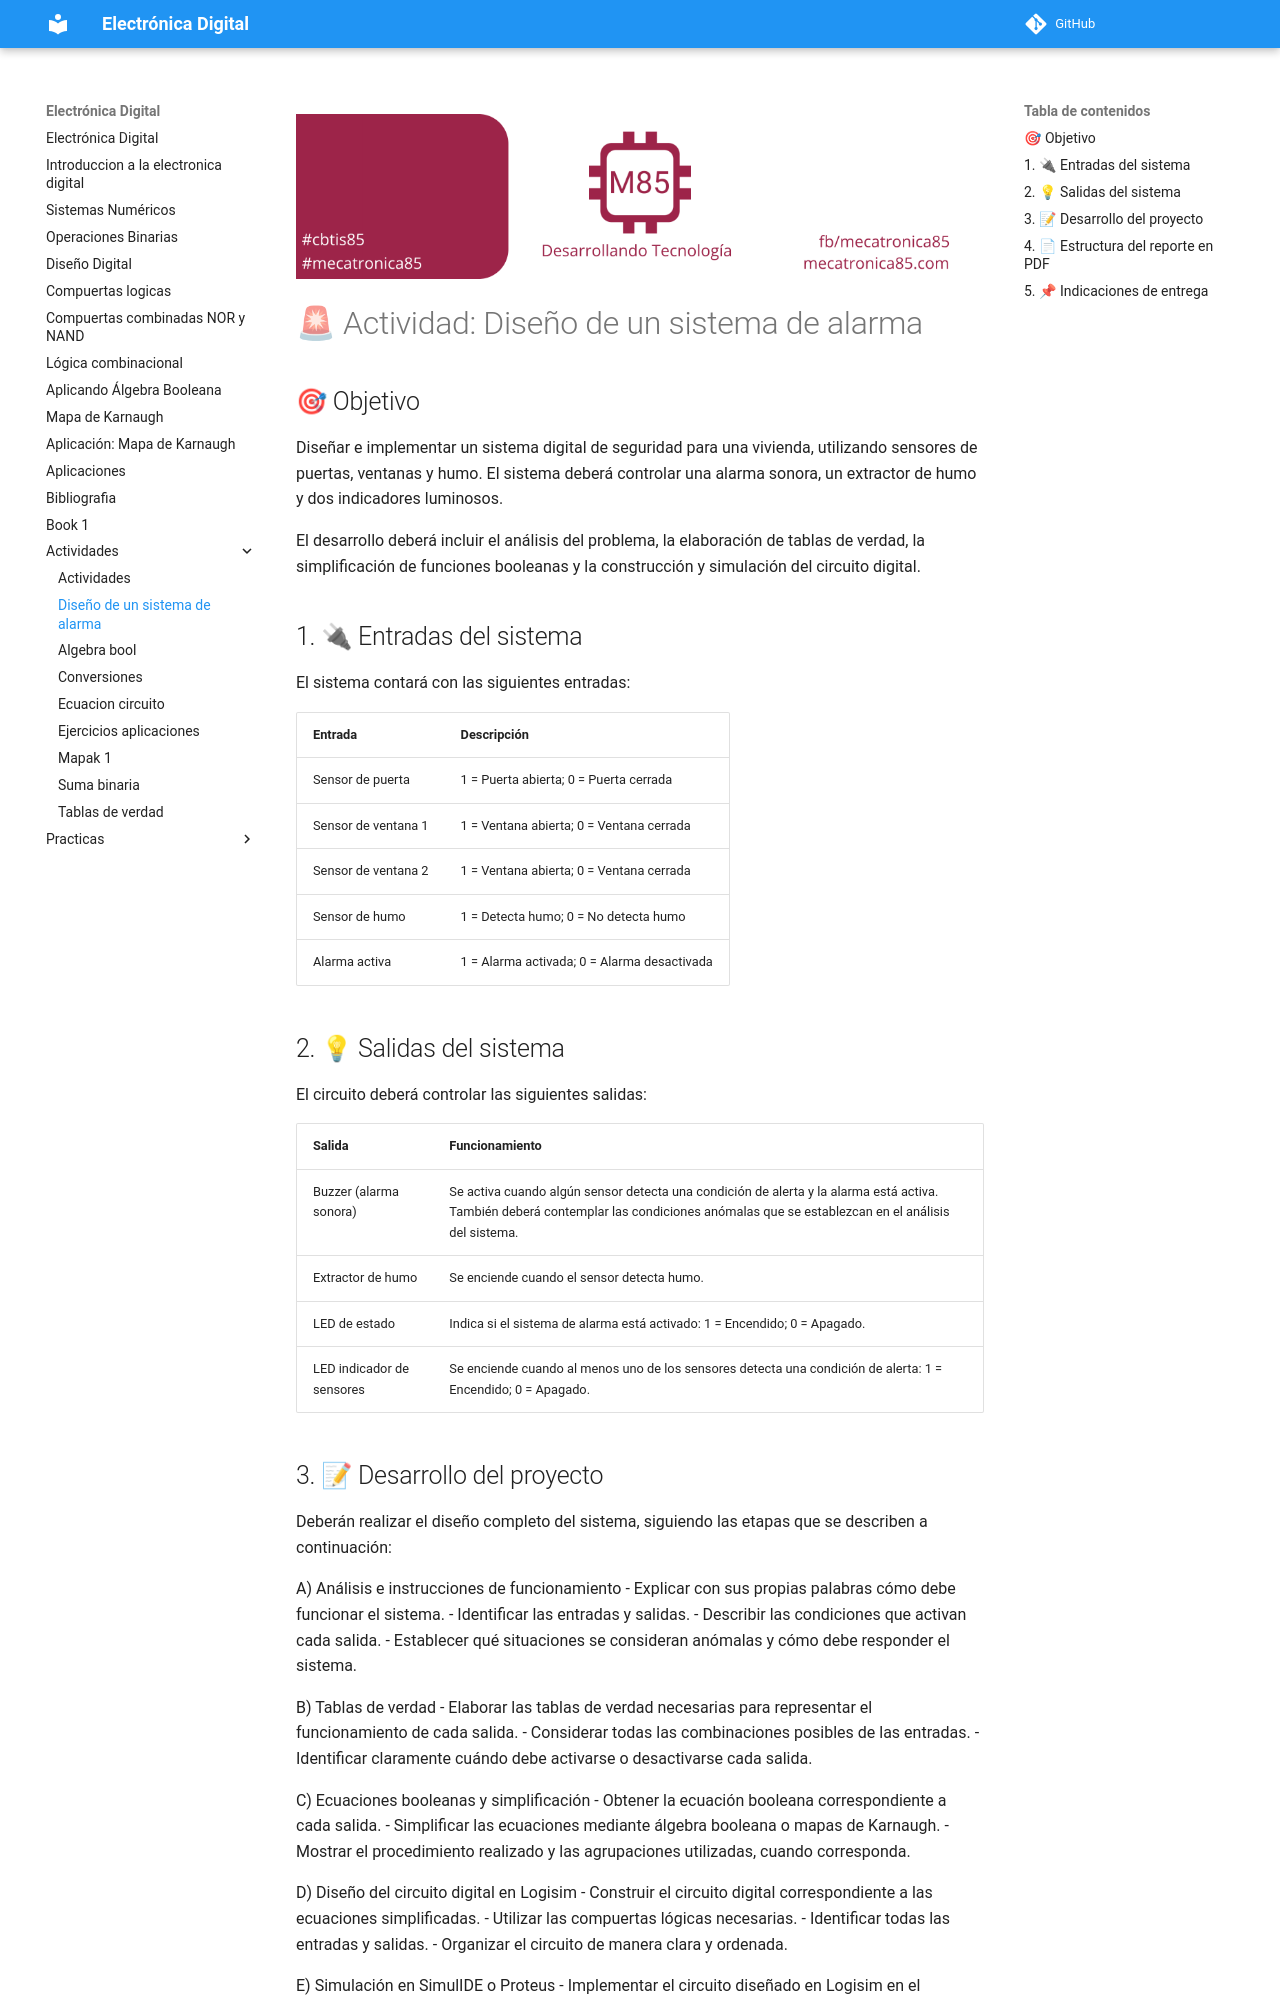

repository: jalmx/electronica-digital · page: actividades/Diseño de un sistema de alarma/index.html · generator: mkdocs

![banner](../assets/banner_class_85.png)

# 🚨 Actividad: Diseño de un sistema de alarma

## 🎯 Objetivo

Diseñar e implementar un sistema digital de seguridad para una vivienda, utilizando sensores de puertas, ventanas y humo. El sistema deberá controlar una alarma sonora, un extractor de humo y dos indicadores luminosos.

El desarrollo deberá incluir el análisis del problema, la elaboración de tablas de verdad, la simplificación de funciones booleanas y la construcción y simulación del circuito digital.

## 1. 🔌 Entradas del sistema

El sistema contará con las siguientes entradas:

| Entrada             | Descripción                                 |
|---------------------|---------------------------------------------|
| Sensor de puerta    | 1 = Puerta abierta; 0 = Puerta cerrada      |
| Sensor de ventana 1 | 1 = Ventana abierta; 0 = Ventana cerrada    |
| Sensor de ventana 2 | 1 = Ventana abierta; 0 = Ventana cerrada    |
| Sensor de humo      | 1 = Detecta humo; 0 = No detecta humo       |
| Alarma activa       | 1 = Alarma activada; 0 = Alarma desactivada |

## 2. 💡 Salidas del sistema

El circuito deberá controlar las siguientes salidas:

|           Salida          | Funcionamiento                                                       |
|---------------------------|----------------------------------------------------------------------|
| Buzzer (alarma sonora)    | Se activa cuando algún sensor detecta una condición de alerta y la alarma está activa. También deberá contemplar las condiciones anómalas que se establezcan en el análisis del sistema. |
| Extractor de humo         | Se enciende cuando el sensor detecta humo.                                                                                                                                               |
| LED de estado             | Indica si el sistema de alarma está activado: 1 = Encendido; 0 = Apagado.                                                                                                                |
| LED indicador de sensores | Se enciende cuando al menos uno de los sensores detecta una condición de alerta: 1 = Encendido; 0 = Apagado.                                                                             |
